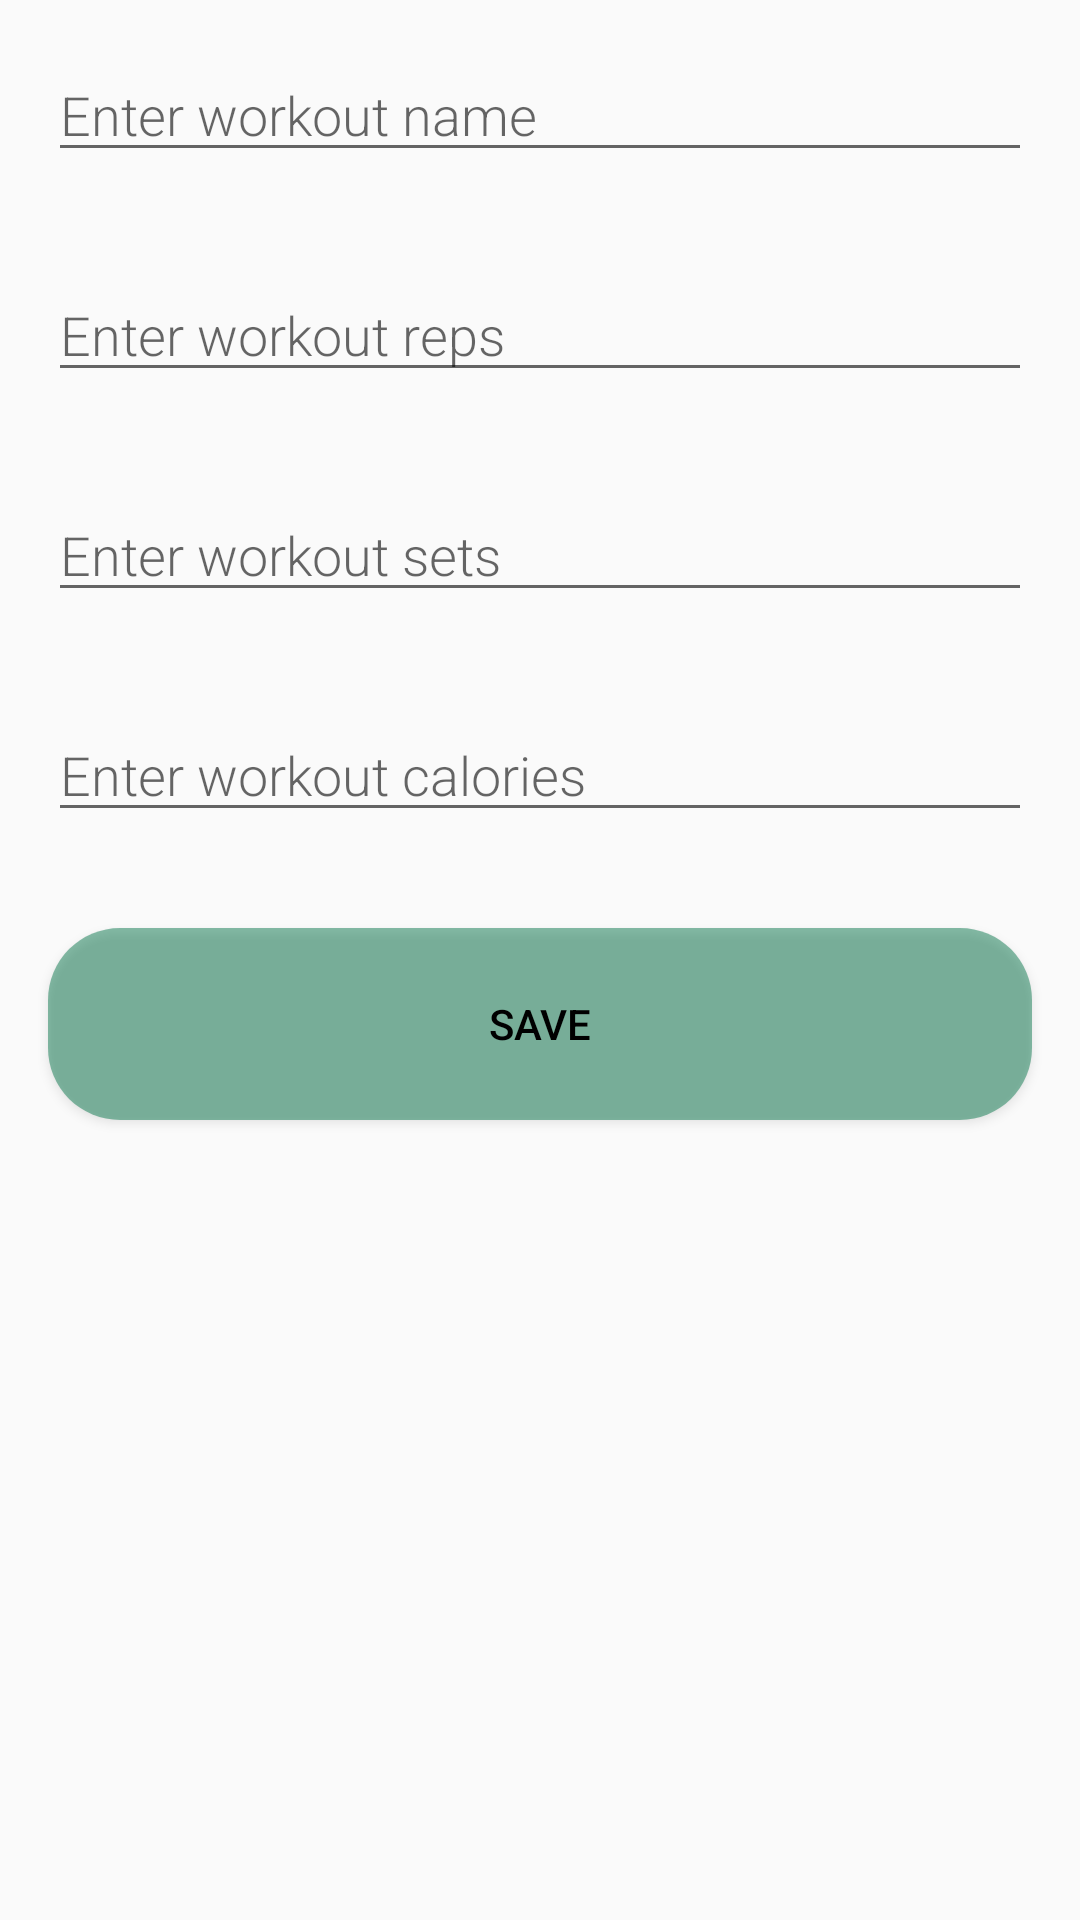

Layout XML and referenced resources for this Android screen:
<!-- AndroidManifest.xml: application theme Theme.ProjectAttempt1 -->
<!-- res/layout/new_workout_item.xml -->
<LinearLayout xmlns:android="http://schemas.android.com/apk/res/android"
    android:orientation="vertical"
    android:layout_width="match_parent"
    android:layout_height="match_parent">

    <EditText
        android:id="@+id/edit_workout_name"
        android:layout_width="match_parent"
        android:layout_height="wrap_content"
        android:minHeight="8dp"
        android:fontFamily="sans-serif-light"
        android:hint="Enter workout name"
        android:inputType="textAutoComplete"
        android:layout_margin="16dp"
        android:textSize="18sp" />
    <EditText
        android:id="@+id/edit_workout_reps"
        android:layout_width="match_parent"
        android:layout_height="wrap_content"
        android:minHeight="8dp"
        android:fontFamily="sans-serif-light"
        android:hint="Enter workout reps"
        android:inputType="textAutoComplete"
        android:layout_margin="16dp"
        android:textSize="18sp" />
    <EditText
        android:id="@+id/edit_workout_sets"
        android:layout_width="match_parent"
        android:layout_height="wrap_content"
        android:minHeight="8dp"
        android:fontFamily="sans-serif-light"
        android:hint="Enter workout sets"
        android:inputType="textAutoComplete"
        android:layout_margin="16dp"
        android:textSize="18sp" />
    <EditText
        android:id="@+id/edit_workout_calories"
        android:layout_width="match_parent"
        android:layout_height="wrap_content"
        android:minHeight="8dp"
        android:fontFamily="sans-serif-light"
        android:hint="Enter workout calories"
        android:inputType="textAutoComplete"
        android:layout_margin="16dp"
        android:textSize="18sp" />

    <Button
        android:id="@+id/button_save_workout"
        android:layout_width="match_parent"
        android:layout_height="wrap_content"
        android:background="@drawable/menu_buttons"
        android:text="Save"
        android:layout_margin="16dp"
        android:textColor="@color/black" />

</LinearLayout>
<!-- resources referenced by this layout -->
<resources>
  <color name="black">#FF000000</color>
  <!-- drawable menu_buttons (drawable) -->
  <?xml version="1.0" encoding="utf-8"?>
  <shape xmlns:android="http://schemas.android.com/apk/res/android" android:shape="rectangle">
      <solid android:color="@color/jewel_50op"/>
      <corners android:radius="24dp"/>
      <size android:width="64dp" android:height="64dp"/>
  </shape>
  <style name="Theme.ProjectAttempt1" parent="Theme.AppCompat.Light.NoActionBar">
          
          <item name="colorPrimary">@color/purple_500</item>
          <item name="colorPrimaryVariant">@color/purple_700</item>
          <item name="colorOnPrimary">@color/white</item>
          
          <item name="colorSecondary">@color/teal_200</item>
          <item name="colorSecondaryVariant">@color/teal_700</item>
          <item name="colorOnSecondary">@color/black</item>
          
          <item name="android:statusBarColor" tools:targetApi="l">?attr/colorPrimaryVariant</item>
          
      </style>
  <color name="jewel_50op">#80107c53</color>
  <color name="purple_500">#FF6200EE</color>
  <color name="purple_700">#FF3700B3</color>
  <color name="white">#FFFFFFFF</color>
  <color name="teal_200">#FF03DAC5</color>
  <color name="teal_700">#FF018786</color>
</resources>
